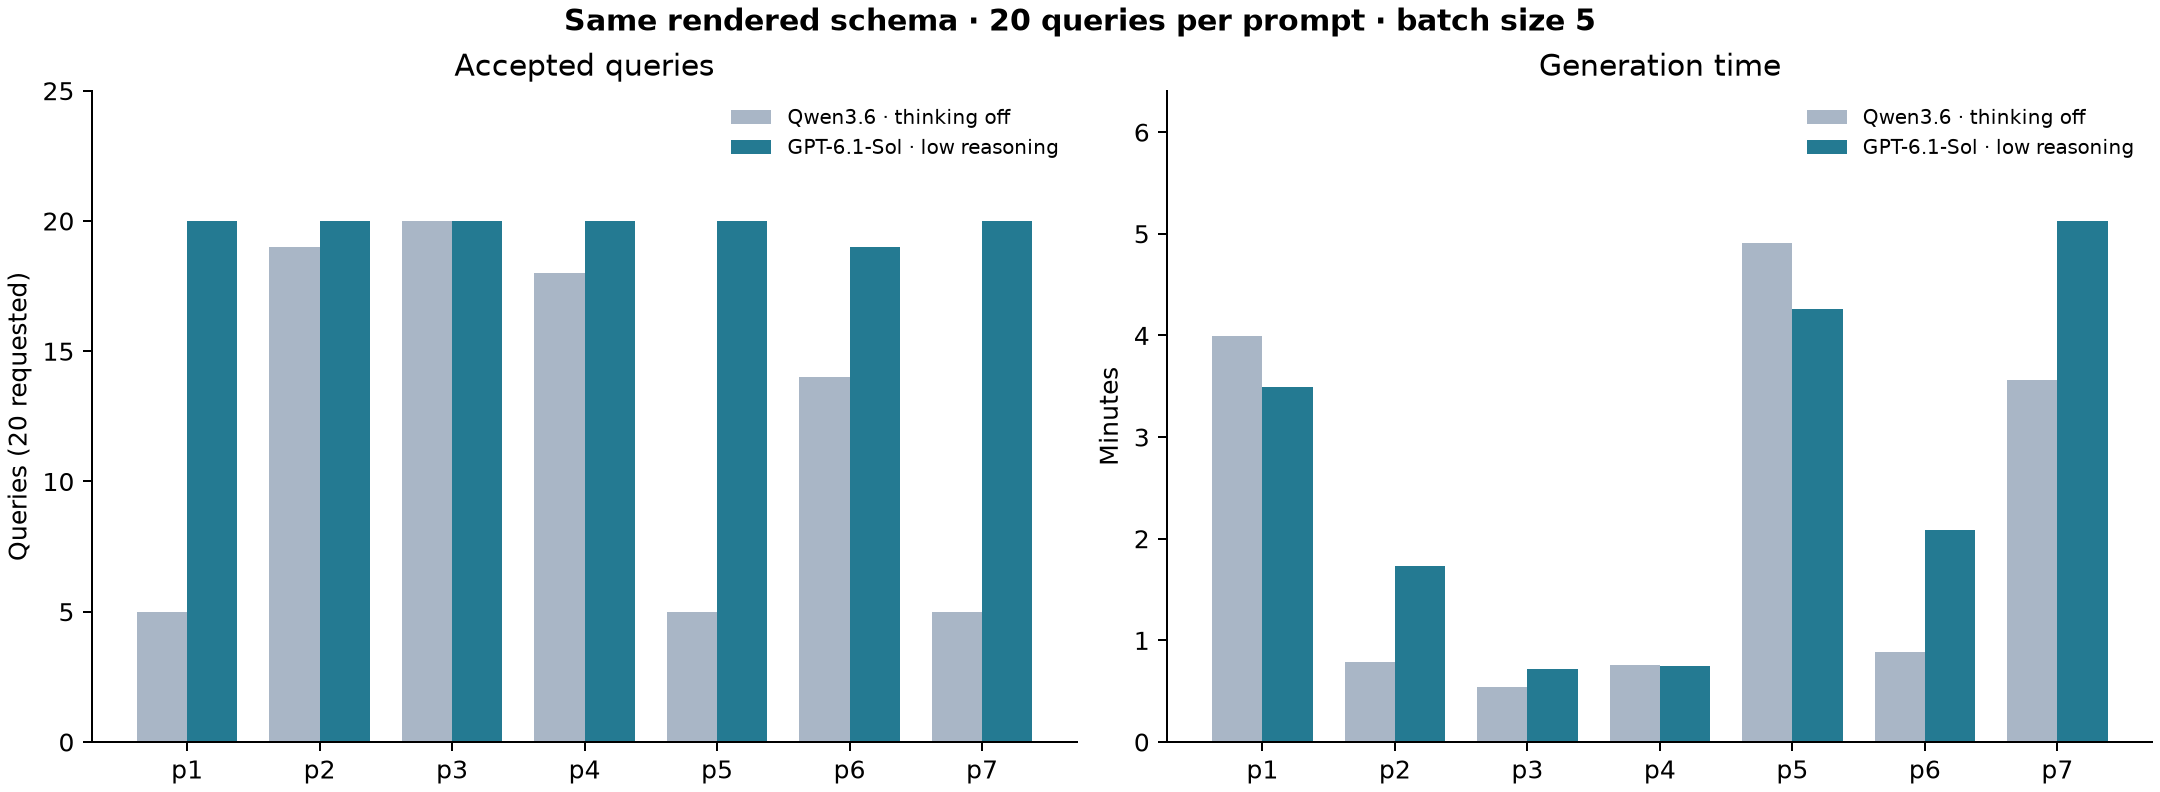

Source data for this figure (header and first rows):
prompt, run_id, queries_accepted_sol, minutes_sol, output_tokens_per_accepted_sol, output_tokens_sol, unique_queries, queries_accepted_qwen, minutes_qwen, output_tokens_per_accepted_qwen, output_tokens_qwen
p1, 57d6f1c3, 20, 3.494, 1063, 21259, 20, 5, 3.993, 3820, 19101
p2, 8e4ea30b, 20, 1.73, 389.6, 7792, 20, 19, 0.7845, 192.0, 3648
p3, 6654acdc, 20, 0.7157, 139.6, 2792, 17, 20, 0.5362, 118.6, 2372
p4, d78c69d7, 20, 0.7452, 109.7, 2193, 14, 18, 0.7608, 190.8, 3435
p5, 52a02a82, 20, 4.261, 1190, 23802, 20, 5, 4.905, 4140, 20702
p6, af97d240, 19, 2.085, 420.9, 7998, 19, 14, 0.8808, 277.2, 3881
p7, 9190cd17, 20, 5.126, 1468, 29370, 20, 5, 3.565, 3175, 15876
